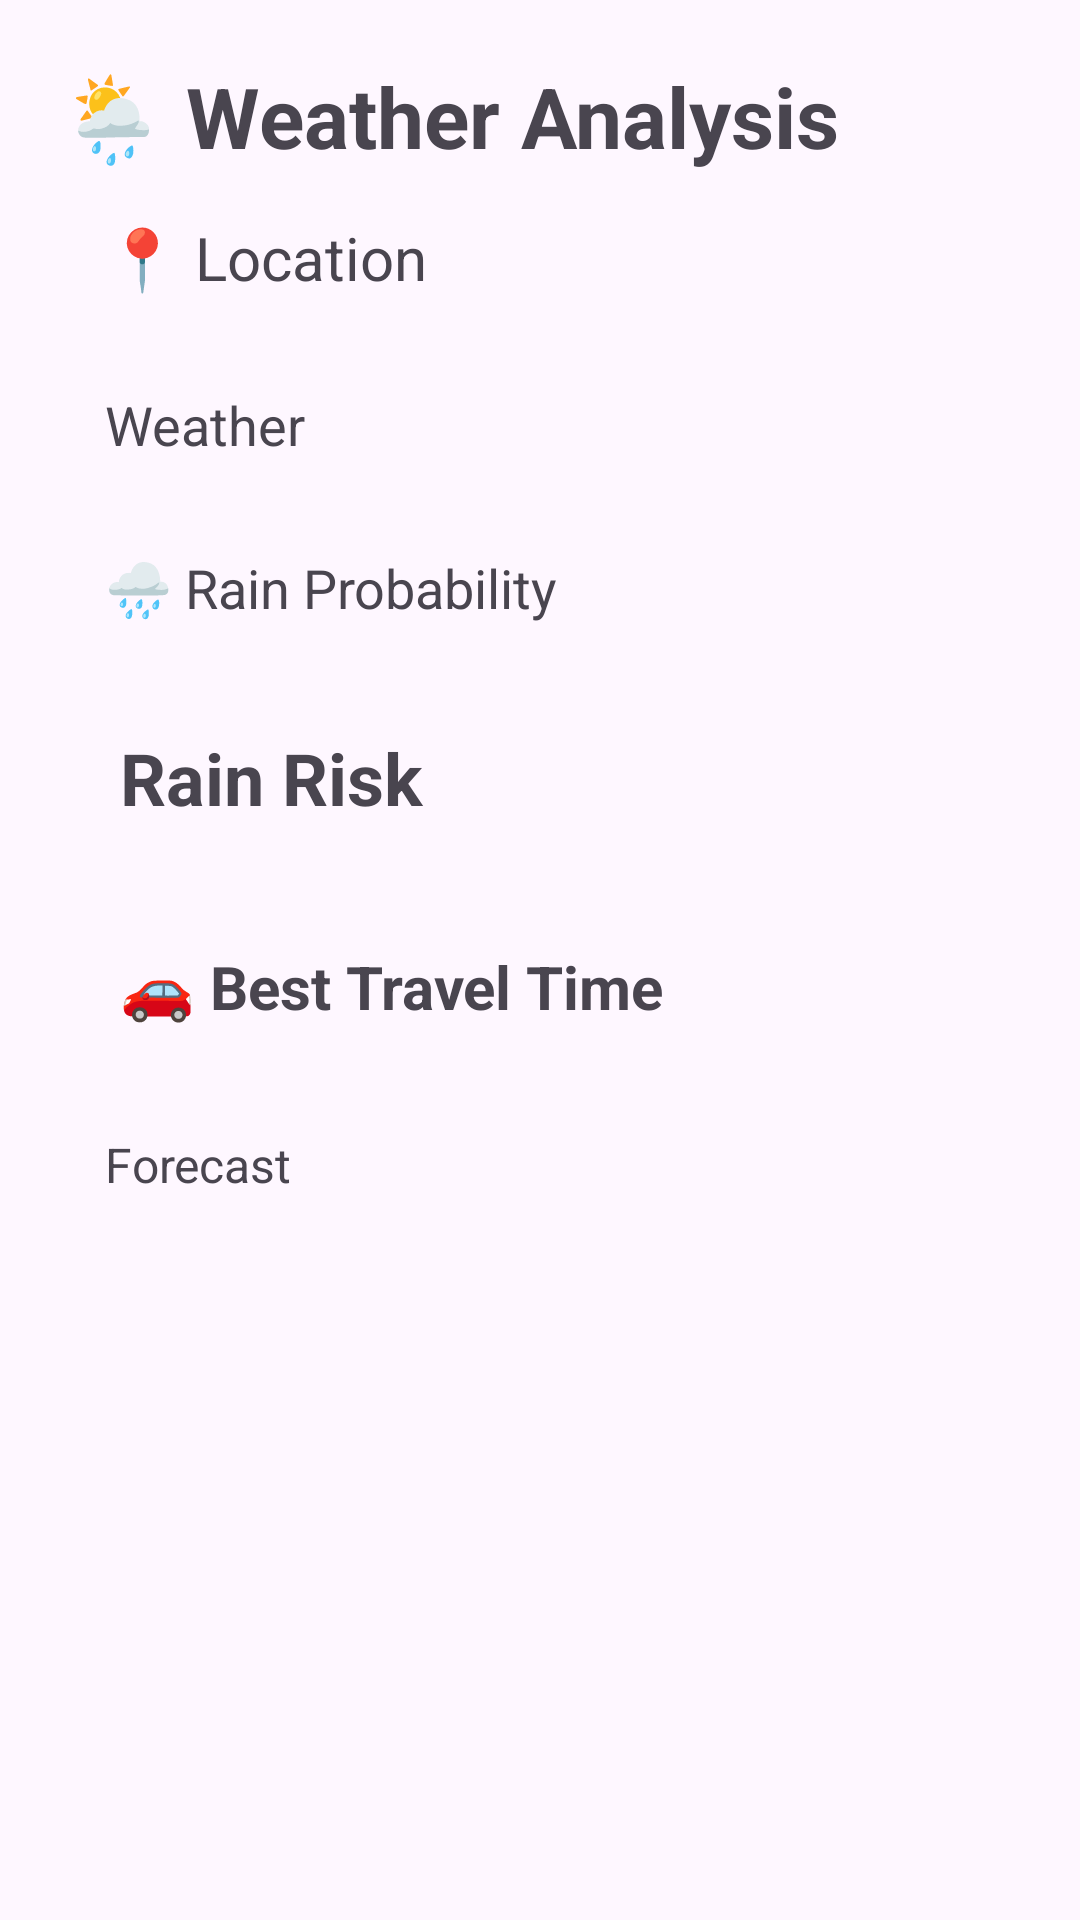

The Android layout XML behind this screen, and the referenced resources:
<!-- AndroidManifest.xml: application theme Theme.Drizzle -->
<!-- res/layout/activity_weather.xml -->
<?xml version="1.0" encoding="utf-8"?>
<ScrollView
    xmlns:android="http://schemas.android.com/apk/res/android"
    android:layout_width="match_parent"
    android:layout_height="match_parent">

    <LinearLayout
        android:layout_width="match_parent"
        android:layout_height="wrap_content"
        android:orientation="vertical"
        android:padding="20dp">

        <TextView
            android:layout_width="wrap_content"
            android:layout_height="wrap_content"
            android:text="🌦️ Weather Analysis"
            android:textSize="28sp"
            android:textStyle="bold"/>

        <TextView
            android:id="@+id/cityText"
            android:layout_width="match_parent"
            android:layout_height="wrap_content"
            android:text="📍 Location"
            android:textSize="20sp"
            android:padding="15dp"/>

        <TextView
            android:id="@+id/weatherText"
            android:layout_width="match_parent"
            android:layout_height="wrap_content"
            android:text="Weather"
            android:textSize="18sp"
            android:padding="15dp"/>

        <TextView
            android:id="@+id/rainProbabilityText"
            android:layout_width="match_parent"
            android:layout_height="wrap_content"
            android:text="🌧️ Rain Probability"
            android:textSize="18sp"
            android:padding="15dp"/>

        <TextView
            android:id="@+id/riskText"
            android:layout_width="match_parent"
            android:layout_height="wrap_content"
            android:text="Rain Risk"
            android:textSize="24sp"
            android:textStyle="bold"
            android:padding="20dp"/>

        <TextView
            android:id="@+id/bestTimeText"
            android:layout_width="match_parent"
            android:layout_height="wrap_content"
            android:text="🚗 Best Travel Time"
            android:textSize="20sp"
            android:textStyle="bold"
            android:padding="20dp"/>

        <TextView
            android:id="@+id/forecastText"
            android:layout_width="match_parent"
            android:layout_height="wrap_content"
            android:text="Forecast"
            android:textSize="16sp"
            android:padding="15dp"/>

    </LinearLayout>

</ScrollView>
<!-- resources referenced by this layout -->
<resources>
  <style name="Theme.Drizzle" parent="Base.Theme.Drizzle" />
  <style name="Base.Theme.Drizzle" parent="Theme.Material3.DayNight.NoActionBar">
          
          
      </style>
</resources>
